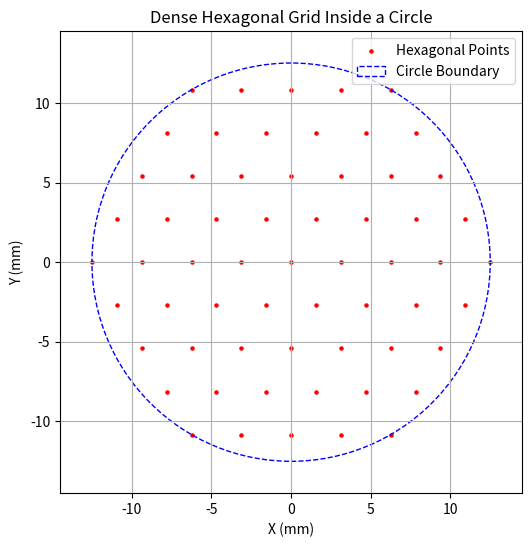

Recreate this plot in Python.
import numpy as np
import matplotlib.pyplot as plt

# Circle parameters
diameter = 25  # mm
radius = diameter / 2

# Hexagonal grid parameters
hex_radius = radius / 8  # Adjust for higher density

# Generate hexagonal grid
x_vals = []
y_vals = []
y_shift = np.sqrt(3) * hex_radius
x_shift = 2 * hex_radius

rows = int(2 * radius / y_shift) * 2  # Increase density
cols = int(2 * radius / x_shift) * 2  # Increase density

for row in range(-rows // 2, rows // 2 + 1):
    for col in range(-cols // 2, cols // 2 + 1):
        x = col * x_shift + (row % 2) * hex_radius  # Offset every other row
        y = row * y_shift
        
        if x**2 + y**2 <= radius**2:  # Keep points inside the circle
            x_vals.append(x)
            y_vals.append(y)

# Convert to numpy arrays
x_final = np.array(x_vals)
y_final = np.array(y_vals)
print(x_final)
print(y_final)
print(len(x_final))
# Plot
fig, ax = plt.subplots(figsize=(6,6))
ax.scatter(x_final, y_final, color='red', s=5, label='Hexagonal Points')  # Singular points

ax.add_patch(plt.Circle((0, 0), radius, color='blue', fill=False, linestyle='dashed', label='Circle Boundary'))
ax.set_xlim(-radius - 2, radius + 2)
ax.set_ylim(-radius - 2, radius + 2)
ax.set_aspect('equal')
ax.legend()
plt.title("Dense Hexagonal Grid Inside a Circle")
plt.xlabel("X (mm)")
plt.ylabel("Y (mm)")
plt.grid(True)
plt.show()
